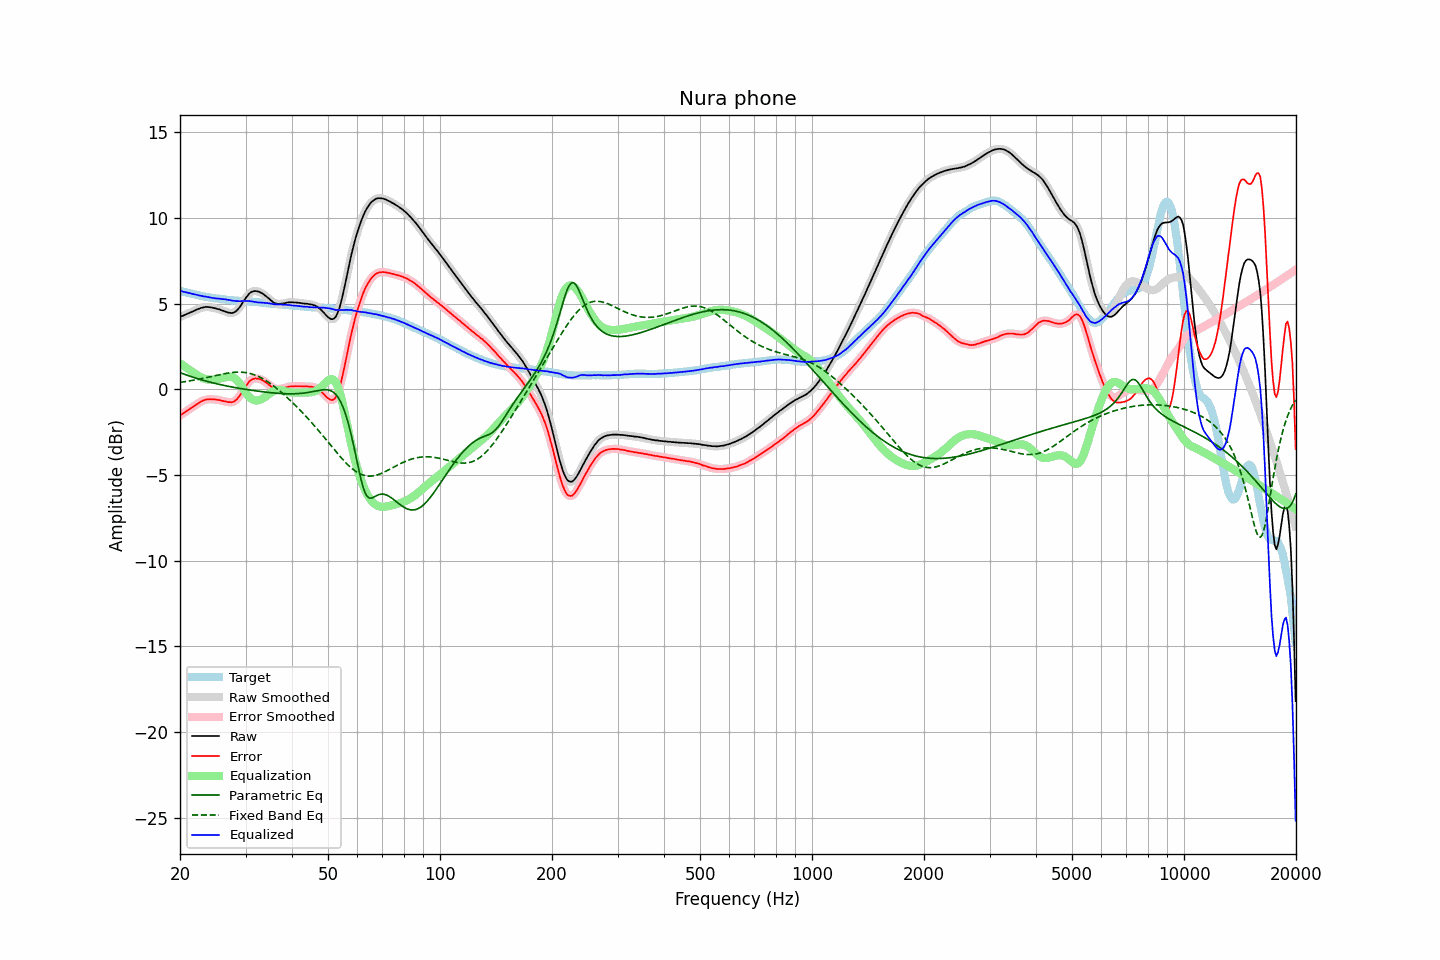

Data behind this chart, as committed beside it:
frequency, raw, error, smoothed, error_smoothed, equalization, parametric_eq, fixed_band_eq, equalized_raw, equalized_smoothed, target
20.00, 4.24, -1.52, 4.24, -1.52, 1.53, 0.98, 0.41, 5.76, 5.76, 5.76
20.20, 4.28, -1.46, 4.27, -1.46, 1.46, 0.95, 0.42, 5.74, 5.73, 5.74
20.40, 4.31, -1.40, 4.31, -1.40, 1.39, 0.91, 0.44, 5.70, 5.71, 5.71
20.61, 4.36, -1.33, 4.35, -1.33, 1.33, 0.88, 0.45, 5.68, 5.68, 5.69
20.81, 4.40, -1.27, 4.39, -1.27, 1.27, 0.84, 0.47, 5.66, 5.66, 5.67
21.02, 4.44, -1.20, 4.44, -1.20, 1.20, 0.81, 0.48, 5.64, 5.64, 5.64
21.23, 4.48, -1.14, 4.48, -1.14, 1.14, 0.78, 0.50, 5.61, 5.62, 5.61
21.44, 4.52, -1.08, 4.52, -1.08, 1.08, 0.75, 0.52, 5.59, 5.59, 5.59
21.66, 4.56, -1.02, 4.56, -1.02, 1.01, 0.72, 0.53, 5.57, 5.57, 5.57
21.87, 4.60, -0.96, 4.60, -0.95, 0.95, 0.69, 0.55, 5.54, 5.55, 5.55
22.09, 4.65, -0.89, 4.64, -0.89, 0.88, 0.66, 0.57, 5.53, 5.53, 5.53
22.31, 4.69, -0.83, 4.68, -0.83, 0.82, 0.63, 0.59, 5.51, 5.51, 5.51
22.54, 4.72, -0.77, 4.72, -0.77, 0.77, 0.60, 0.60, 5.48, 5.49, 5.48
22.76, 4.76, -0.71, 4.75, -0.71, 0.72, 0.57, 0.62, 5.47, 5.47, 5.46
22.99, 4.78, -0.67, 4.78, -0.66, 0.67, 0.55, 0.64, 5.45, 5.45, 5.44
23.22, 4.80, -0.63, 4.80, -0.62, 0.63, 0.52, 0.66, 5.43, 5.43, 5.42
23.45, 4.82, -0.60, 4.81, -0.60, 0.60, 0.49, 0.68, 5.42, 5.41, 5.41
23.69, 4.82, -0.58, 4.82, -0.58, 0.58, 0.47, 0.70, 5.40, 5.40, 5.39
23.92, 4.81, -0.57, 4.81, -0.57, 0.57, 0.44, 0.73, 5.38, 5.38, 5.38
24.16, 4.80, -0.56, 4.79, -0.57, 0.57, 0.42, 0.75, 5.36, 5.36, 5.36
24.40, 4.78, -0.57, 4.78, -0.57, 0.57, 0.39, 0.77, 5.34, 5.35, 5.35
24.65, 4.76, -0.58, 4.76, -0.58, 0.58, 0.37, 0.79, 5.33, 5.33, 5.34
24.89, 4.74, -0.58, 4.73, -0.59, 0.59, 0.35, 0.81, 5.32, 5.32, 5.32
25.14, 4.71, -0.60, 4.71, -0.60, 0.60, 0.33, 0.83, 5.31, 5.31, 5.31
25.39, 4.69, -0.61, 4.68, -0.61, 0.62, 0.30, 0.85, 5.30, 5.30, 5.30
25.65, 4.66, -0.63, 4.65, -0.64, 0.64, 0.28, 0.87, 5.29, 5.29, 5.29
25.91, 4.62, -0.66, 4.62, -0.66, 0.66, 0.26, 0.89, 5.28, 5.28, 5.28
26.16, 4.59, -0.68, 4.59, -0.68, 0.68, 0.24, 0.91, 5.27, 5.27, 5.27
26.43, 4.56, -0.69, 4.55, -0.70, 0.71, 0.22, 0.93, 5.26, 5.26, 5.25
26.69, 4.52, -0.72, 4.52, -0.72, 0.73, 0.20, 0.94, 5.24, 5.25, 5.24
26.96, 4.49, -0.74, 4.49, -0.73, 0.74, 0.19, 0.96, 5.23, 5.23, 5.22
27.23, 4.48, -0.74, 4.47, -0.75, 0.75, 0.17, 0.97, 5.22, 5.21, 5.21
27.50, 4.46, -0.75, 4.46, -0.74, 0.73, 0.15, 0.98, 5.19, 5.20, 5.20
27.77, 4.48, -0.73, 4.48, -0.72, 0.71, 0.13, 0.99, 5.18, 5.18, 5.20
28.05, 4.52, -0.68, 4.51, -0.68, 0.65, 0.11, 1.00, 5.17, 5.17, 5.19
28.33, 4.58, -0.60, 4.58, -0.60, 0.58, 0.10, 1.01, 5.16, 5.16, 5.18
28.62, 4.67, -0.51, 4.67, -0.51, 0.48, 0.08, 1.01, 5.16, 5.15, 5.18
28.90, 4.79, -0.38, 4.79, -0.38, 0.37, 0.06, 1.01, 5.15, 5.15, 5.17
29.19, 4.92, -0.25, 4.92, -0.24, 0.23, 0.05, 1.01, 5.15, 5.16, 5.17
29.48, 5.08, -0.08, 5.07, -0.09, 0.09, 0.03, 1.00, 5.17, 5.16, 5.16
29.78, 5.21, 0.06, 5.22, 0.06, -0.05, 0.02, 0.99, 5.16, 5.16, 5.16
30.08, 5.35, 0.21, 5.35, 0.21, -0.19, 0.00, 0.98, 5.16, 5.16, 5.15
30.38, 5.47, 0.33, 5.48, 0.34, -0.32, -0.01, 0.96, 5.15, 5.16, 5.14
30.68, 5.59, 0.45, 5.58, 0.45, -0.43, -0.03, 0.95, 5.16, 5.15, 5.13
30.99, 5.67, 0.54, 5.66, 0.54, -0.52, -0.04, 0.92, 5.15, 5.15, 5.12
31.30, 5.72, 0.59, 5.71, 0.60, -0.58, -0.06, 0.89, 5.14, 5.14, 5.12
31.61, 5.74, 0.63, 5.74, 0.63, -0.62, -0.07, 0.86, 5.12, 5.12, 5.11
31.93, 5.75, 0.65, 5.74, 0.64, -0.64, -0.08, 0.83, 5.10, 5.10, 5.10
32.24, 5.73, 0.63, 5.73, 0.64, -0.64, -0.09, 0.79, 5.08, 5.09, 5.10
32.57, 5.71, 0.62, 5.70, 0.62, -0.63, -0.11, 0.75, 5.08, 5.08, 5.09
32.89, 5.67, 0.59, 5.67, 0.59, -0.59, -0.12, 0.70, 5.07, 5.07, 5.07
33.22, 5.62, 0.55, 5.62, 0.55, -0.55, -0.13, 0.65, 5.07, 5.07, 5.06
33.55, 5.56, 0.50, 5.55, 0.50, -0.50, -0.14, 0.60, 5.06, 5.06, 5.05
33.89, 5.48, 0.44, 5.48, 0.44, -0.43, -0.15, 0.54, 5.04, 5.05, 5.04
34.23, 5.41, 0.38, 5.40, 0.37, -0.36, -0.16, 0.48, 5.04, 5.04, 5.03
34.57, 5.33, 0.30, 5.32, 0.30, -0.29, -0.17, 0.42, 5.03, 5.03, 5.03
34.92, 5.24, 0.22, 5.24, 0.22, -0.23, -0.18, 0.36, 5.01, 5.01, 5.01
35.27, 5.16, 0.15, 5.16, 0.15, -0.16, -0.19, 0.29, 4.99, 4.99, 5.00
35.62, 5.09, 0.09, 5.09, 0.09, -0.11, -0.20, 0.22, 4.98, 4.98, 5.00
35.97, 5.04, 0.05, 5.04, 0.05, -0.07, -0.21, 0.15, 4.97, 4.97, 4.99
... 635 more rows
